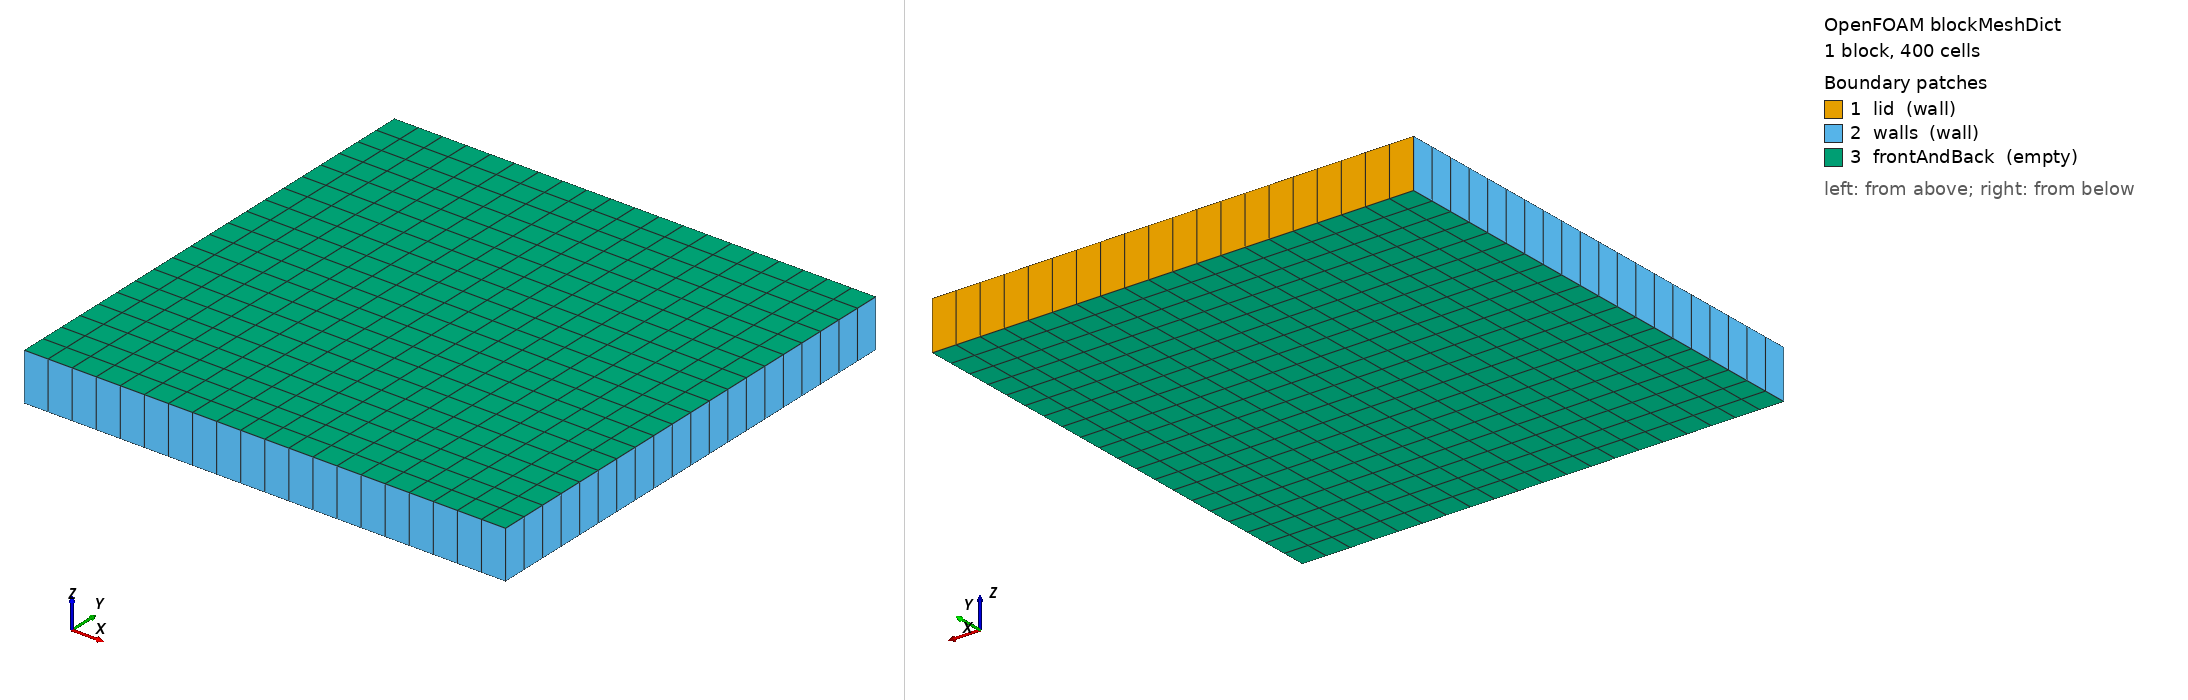

OpenFOAM case: the mesh blockMesh builds from blockMeshDict, 1 block(s), 400 cells. Boundary patches (legend numbers): 1 lid (wall), 2 walls (wall), 3 frontAndBack (empty). Left view from above one corner, right view from below the opposite corner. Boundary conditions: 2 field file(s) under 0/; 3 of 3 drawn patches have an entry in a shipped field file.

=== system/blockMeshDict ===
FoamFile
{
    format      ascii;
    class       dictionary;
    location    "system";
    object      blockMeshDict;
}

scale 1;

vertices
(
    (0 0 0)
    (1 0 0)
    (1 1 0)
    (0 1 0)
    (0 0 0.1)
    (1 0 0.1)
    (1 1 0.1)
    (0 1 0.1)
);

blocks
(
    hex (0 1 2 3 4 5 6 7) (20 20 1) simpleGrading (1 1 1)
);

boundary
(
    lid
    {
        type wall;
        faces
        (
            (3 7 6 2)
        );
    }

    walls
    {
        type wall;
        faces
        (
            (0 4 7 3)
            (2 6 5 1)
            (1 5 4 0)
        );
    }

    frontAndBack
    {
        type empty;
        faces
        (
            (0 3 2 1)
            (4 5 6 7)
        );
    }
);


=== system/controlDict ===
FoamFile
{
    format      ascii;
    class       dictionary;
    location    "system";
    object      controlDict;
}

solver          incompressibleFluid;

startFrom       startTime;
startTime       0;
stopAt          endTime;
endTime         0.1;
deltaT          0.001;

writeControl    timeStep;
writeInterval   100;
writeFormat     ascii;
writePrecision  6;
writeCompression off;
timeFormat      general;
timePrecision   6;
runTimeModifiable false;


=== 0/U ===
FoamFile
{
    format      ascii;
    class       volVectorField;
    location    "0";
    object      U;
}

dimensions      [velocity];

internalField   uniform (0 0 0);

boundaryField
{
    lid
    {
        type            fixedValue;
        value           uniform (1 0 0);
    }

    walls
    {
        type            noSlip;
    }

    frontAndBack
    {
        type            empty;
    }
}


=== 0/p ===
FoamFile
{
    format      ascii;
    class       volScalarField;
    location    "0";
    object      p;
}

dimensions      [kinematicPressure];

internalField   uniform 0;

boundaryField
{
    lid
    {
        type            zeroGradient;
    }

    walls
    {
        type            zeroGradient;
    }

    frontAndBack
    {
        type            empty;
    }
}
